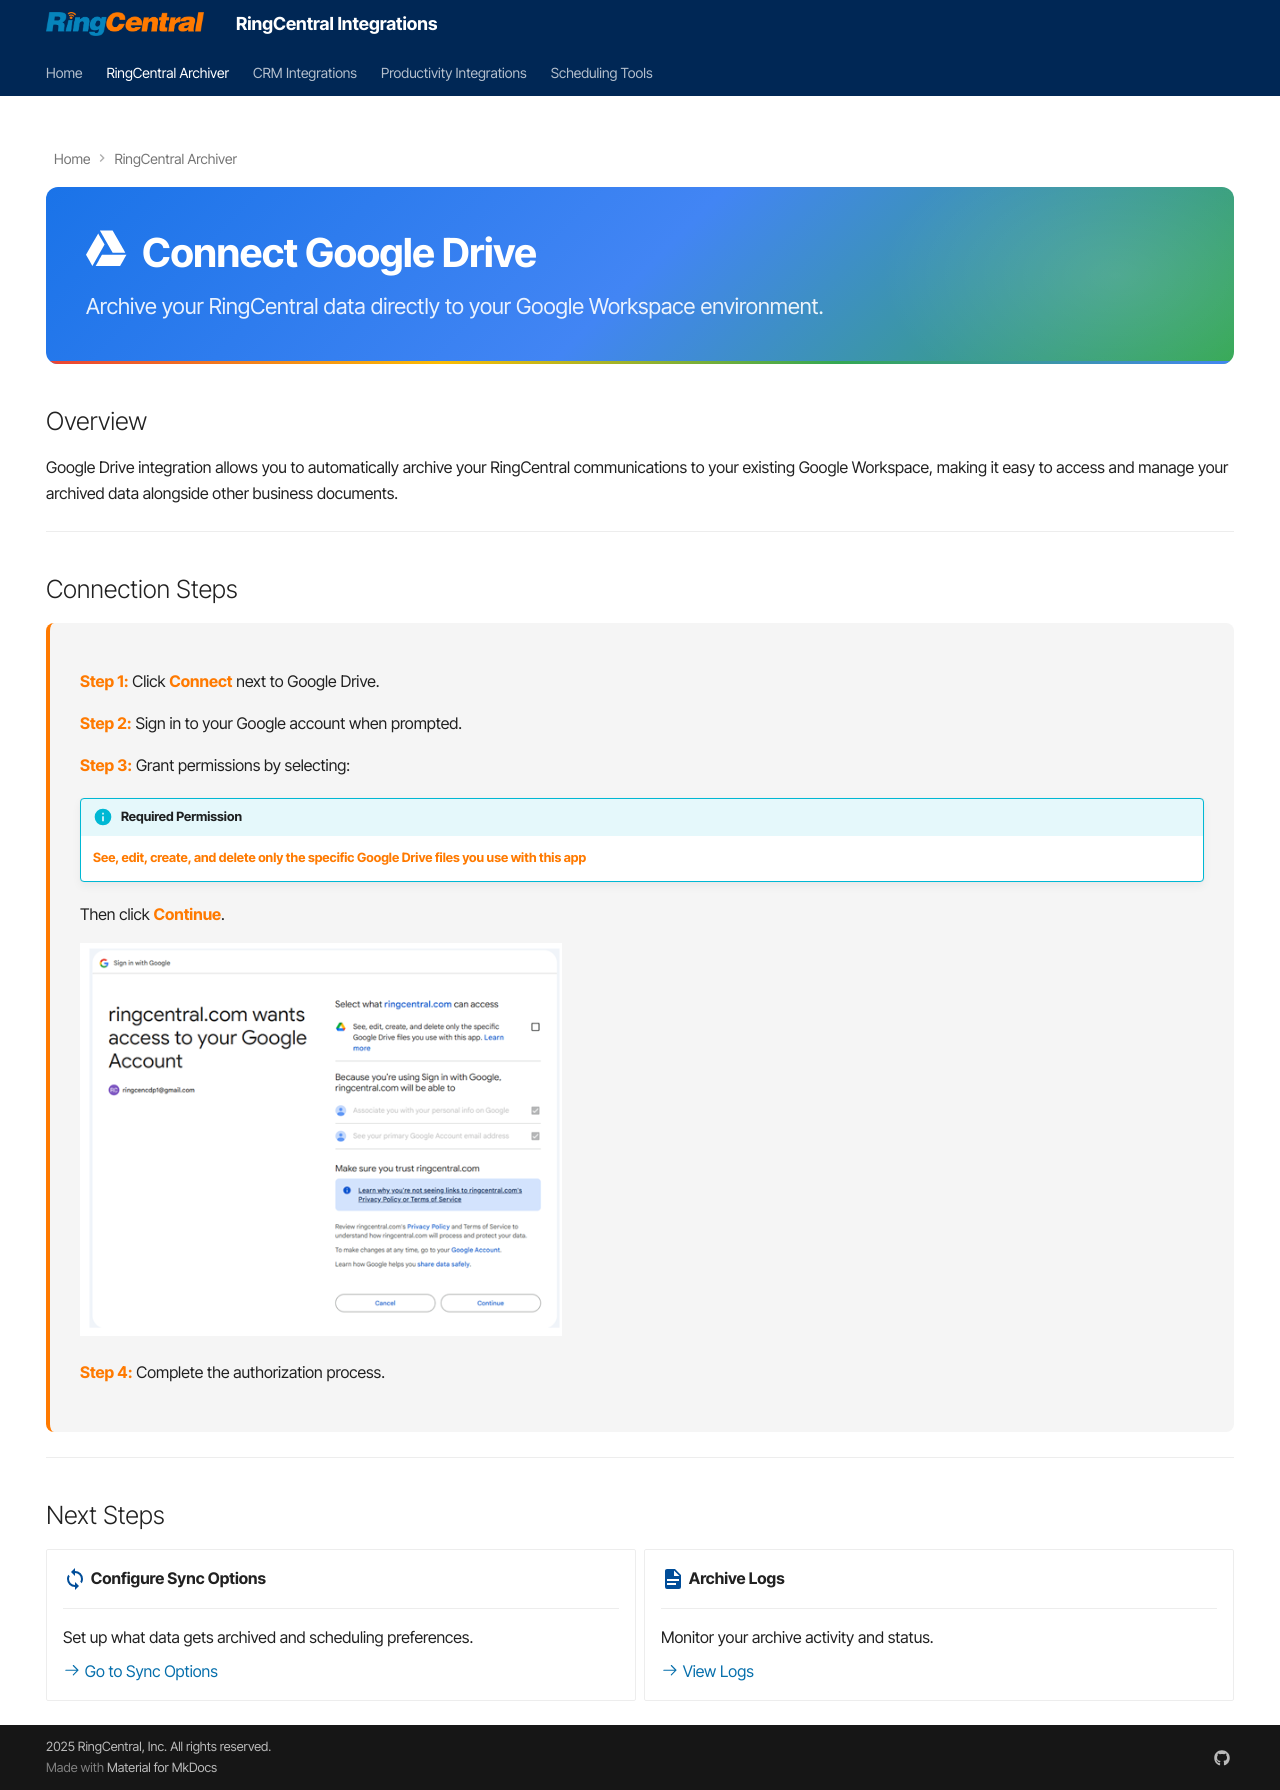

repository: ringcentral/ringcentral-integration-docs · page: archiver/connect-gdrive/index.html · generator: mkdocs

---
hide:
    - navigation
---

<div class="storage-hero storage-hero--gdrive" markdown>

# :simple-googledrive: Connect Google Drive

Archive your RingCentral data directly to your Google Workspace environment.

</div>

## Overview

Google Drive integration allows you to automatically archive your RingCentral communications to your existing Google Workspace, making it easy to access and manage your archived data alongside other business documents.

---

## Connection Steps

<div class="steps-container" markdown>

**Step 1:** Click **Connect** next to Google Drive.

**Step 2:** Sign in to your Google account when prompted.

**Step 3:** Grant permissions by selecting:

!!! info "Required Permission"
    **See, edit, create, and delete only the specific Google Drive files you use with this app**

Then click **Continue**.

![Connect to Google Drive](./img/connect-gdrive.png)

**Step 4:** Complete the authorization process.

</div>

---

## Next Steps

<div class="grid cards" markdown>

-   :material-sync:{ .lg .middle } **Configure Sync Options**

    ---

    Set up what data gets archived and scheduling preferences.

    [:octicons-arrow-right-24: Go to Sync Options](sync-options.md)

-   :material-file-document:{ .lg .middle } **Archive Logs**

    ---

    Monitor your archive activity and status.

    [:octicons-arrow-right-24: View Logs](archive-logs.md)

</div>
